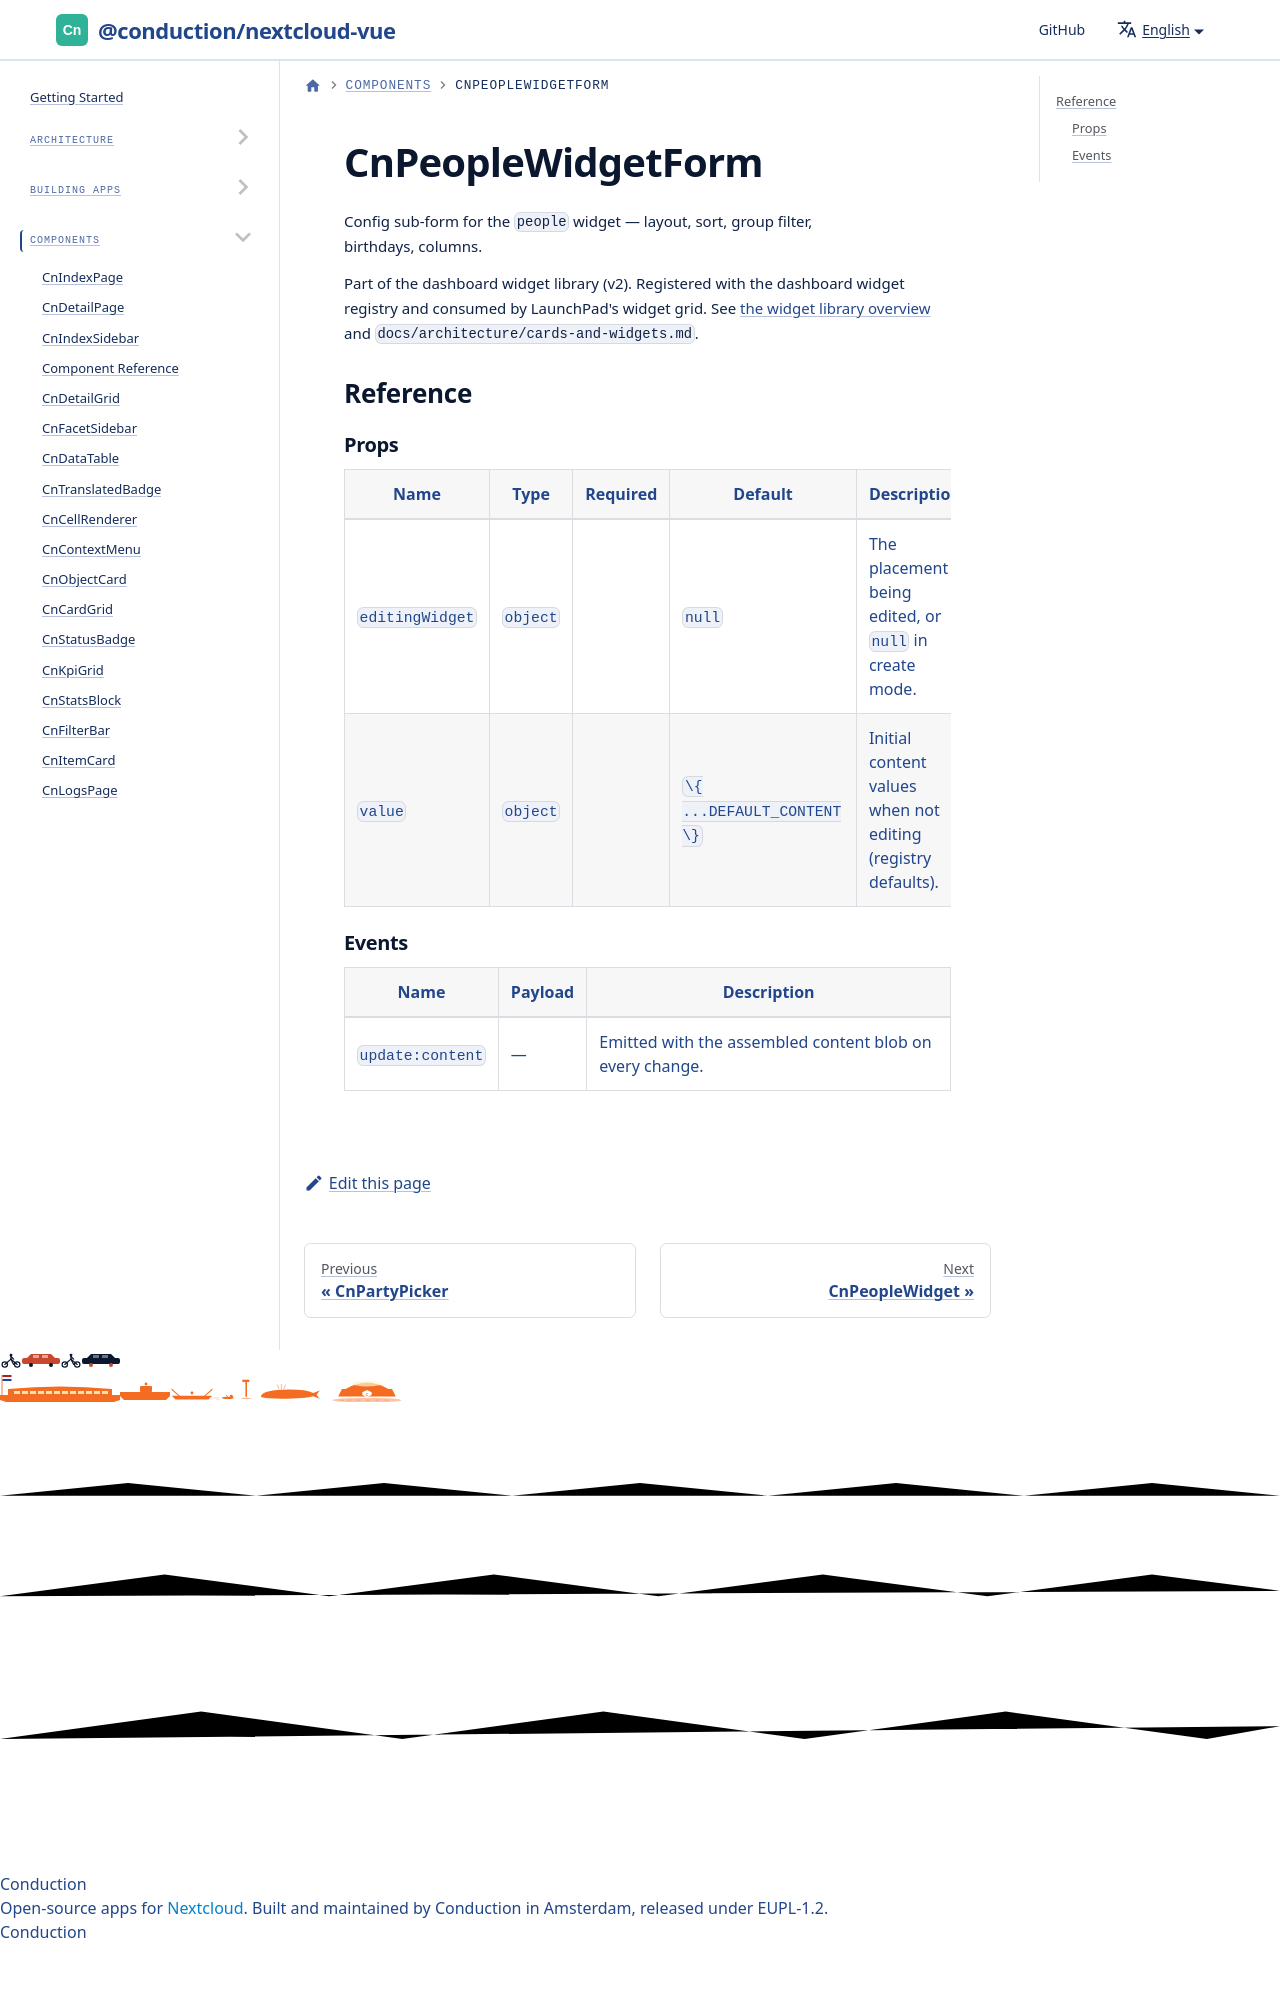

repository: ConductionNL/nextcloud-vue · page: docs/components/cn-people-widget-form/index.html · generator: docusaurus

# CnPeopleWidgetForm

Config sub-form for the `people` widget — layout, sort, group filter, birthdays, columns.

Part of the dashboard widget library (v2). Registered with the dashboard widget registry and consumed by LaunchPad's widget grid. See [the widget lib
